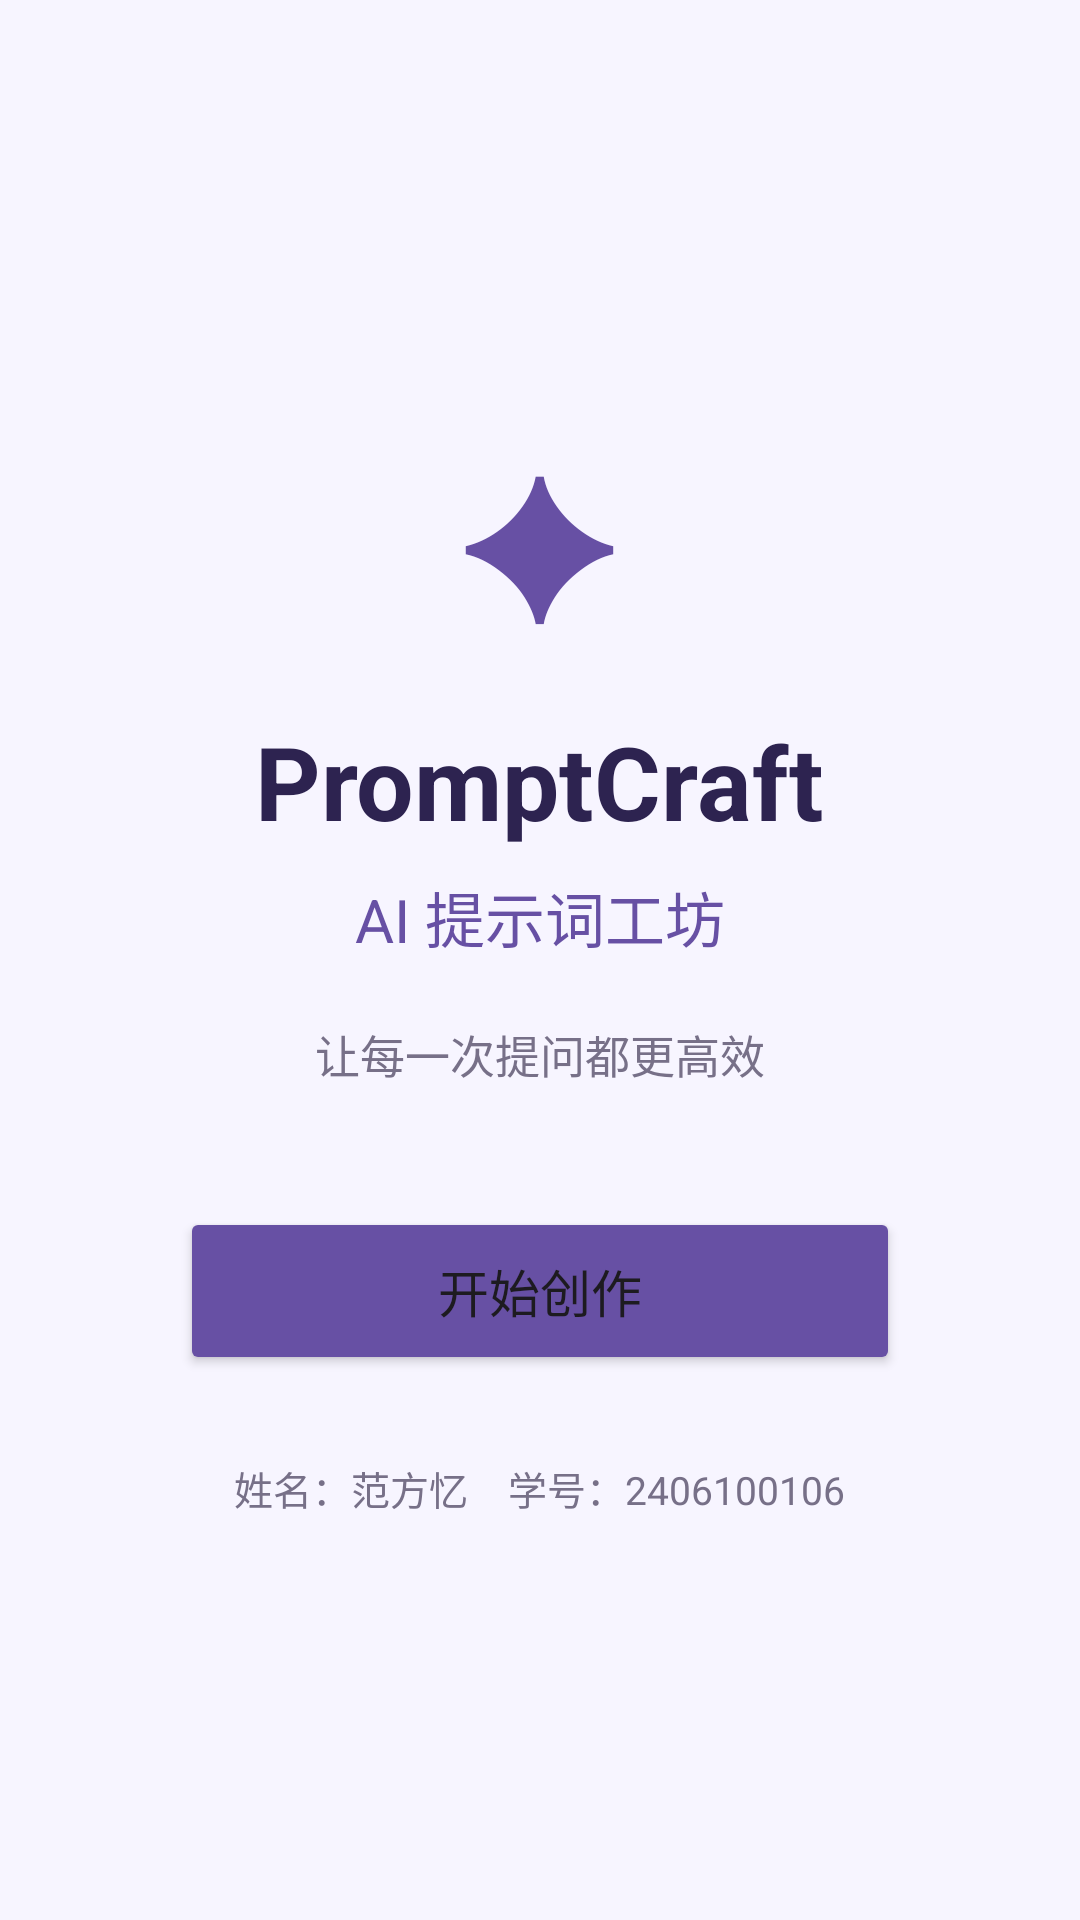

Layout XML and referenced resources for this Android screen:
<!-- AndroidManifest.xml: application theme Theme.AI_Prompt -->
<!-- res/layout/activity_main.xml -->
<?xml version="1.0" encoding="utf-8"?>
<LinearLayout xmlns:android="http://schemas.android.com/apk/res/android"
    android:id="@+id/main"
    android:layout_width="match_parent"
    android:layout_height="match_parent"
    android:orientation="vertical"
    android:gravity="center"
    android:padding="24dp"
    android:background="#F7F5FF">


    <TextView
        android:layout_width="wrap_content"
        android:layout_height="wrap_content"
        android:text="✦"
        android:textSize="64sp"
        android:textColor="#6750A4"
        android:layout_marginBottom="16dp" />

    <TextView
        android:layout_width="wrap_content"
        android:layout_height="wrap_content"
        android:text="PromptCraft"
        android:textSize="34sp"
        android:textStyle="bold"
        android:textColor="#2D2350" />

    <TextView
        android:layout_width="wrap_content"
        android:layout_height="wrap_content"
        android:text="AI 提示词工坊"
        android:textSize="20sp"
        android:textColor="#6750A4"
        android:layout_marginTop="8dp" />

    <TextView
        android:layout_width="wrap_content"
        android:layout_height="wrap_content"
        android:text="让每一次提问都更高效"
        android:textSize="15sp"
        android:textColor="#777088"
        android:layout_marginTop="20dp" />

    <Button
        android:id="@+id/btnStart"
        android:layout_width="240dp"
        android:layout_height="56dp"
        android:text="开始创作"
        android:textSize="17sp"
        android:textAllCaps="false"
        android:layout_marginTop="40dp"
        android:backgroundTint="#6750A4" />

    <TextView
        android:layout_width="wrap_content"
        android:layout_height="wrap_content"
        android:text="姓名：范方忆    学号：2406100106"
        android:textSize="13sp"
        android:textColor="#777088"
        android:layout_marginTop="28dp" />


</LinearLayout>
<!-- resources referenced by this layout -->
<resources>
  <style name="Theme.AI_Prompt" parent="Base.Theme.AI_Prompt" />
  <style name="Base.Theme.AI_Prompt" parent="Theme.Material3.DayNight.NoActionBar">
          
          
      </style>
</resources>
